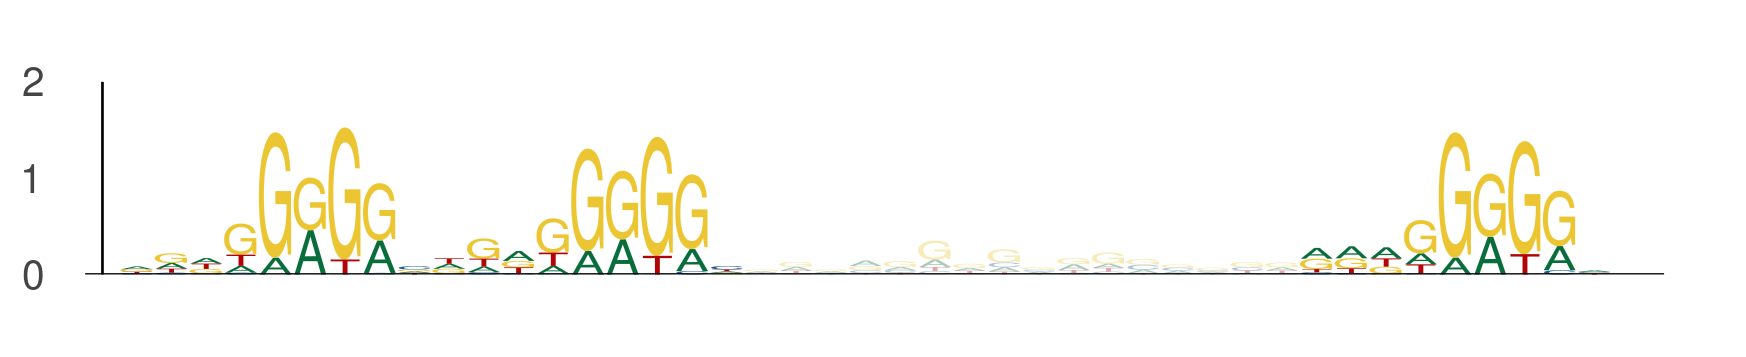

The table this chart was drawn from, first rows:
seq_index, start_position, end_position, is_reversed_complement
484, 18, 27, 0
484, 27, 36, 0
484, 52, 61, 0
5549, 63, 72, 0
5549, 72, 81, 0
5549, 97, 106, 0
5154, 113, 122, 0
5154, 122, 131, 0
5154, 147, 156, 0
4841, 51, 60, 0
4841, 60, 69, 0
4841, 85, 94, 0
5899, 59, 68, 0
5899, 68, 77, 0
5899, 93, 102, 0
3076, 9, 18, 0
3076, 18, 27, 0
3076, 43, 52, 0
2252, 60, 69, 0
2252, 69, 78, 0
2252, 94, 103, 0
3445, 95, 104, 0
3445, 104, 113, 0
3445, 129, 138, 0
2131, 54, 63, 0
2131, 63, 72, 0
2131, 88, 97, 0
2131, 85, 94, 0
2131, 94, 103, 0
2131, 119, 128, 0
2666, 60, 69, 0
2666, 69, 78, 0
2666, 94, 103, 0
3801, 14, 23, 0
3801, 23, 32, 0
3801, 48, 57, 0
4369, 99, 108, 0
4369, 108, 117, 0
4369, 133, 142, 0
1683, 98, 107, 0
1683, 107, 116, 0
1683, 132, 141, 0
5941, 10, 19, 0
5941, 19, 28, 0
5941, 44, 53, 0
4693, 10, 19, 0
4693, 19, 28, 0
4693, 44, 53, 0
4278, 55, 64, 0
4278, 64, 73, 0
4278, 89, 98, 0
3044, 8, 17, 0
3044, 17, 26, 0
3044, 42, 51, 0
4462, 8, 17, 0
4462, 17, 26, 0
4462, 42, 51, 0
5103, 54, 63, 0
5103, 63, 72, 0
5103, 88, 97, 0
... 117 more rows
